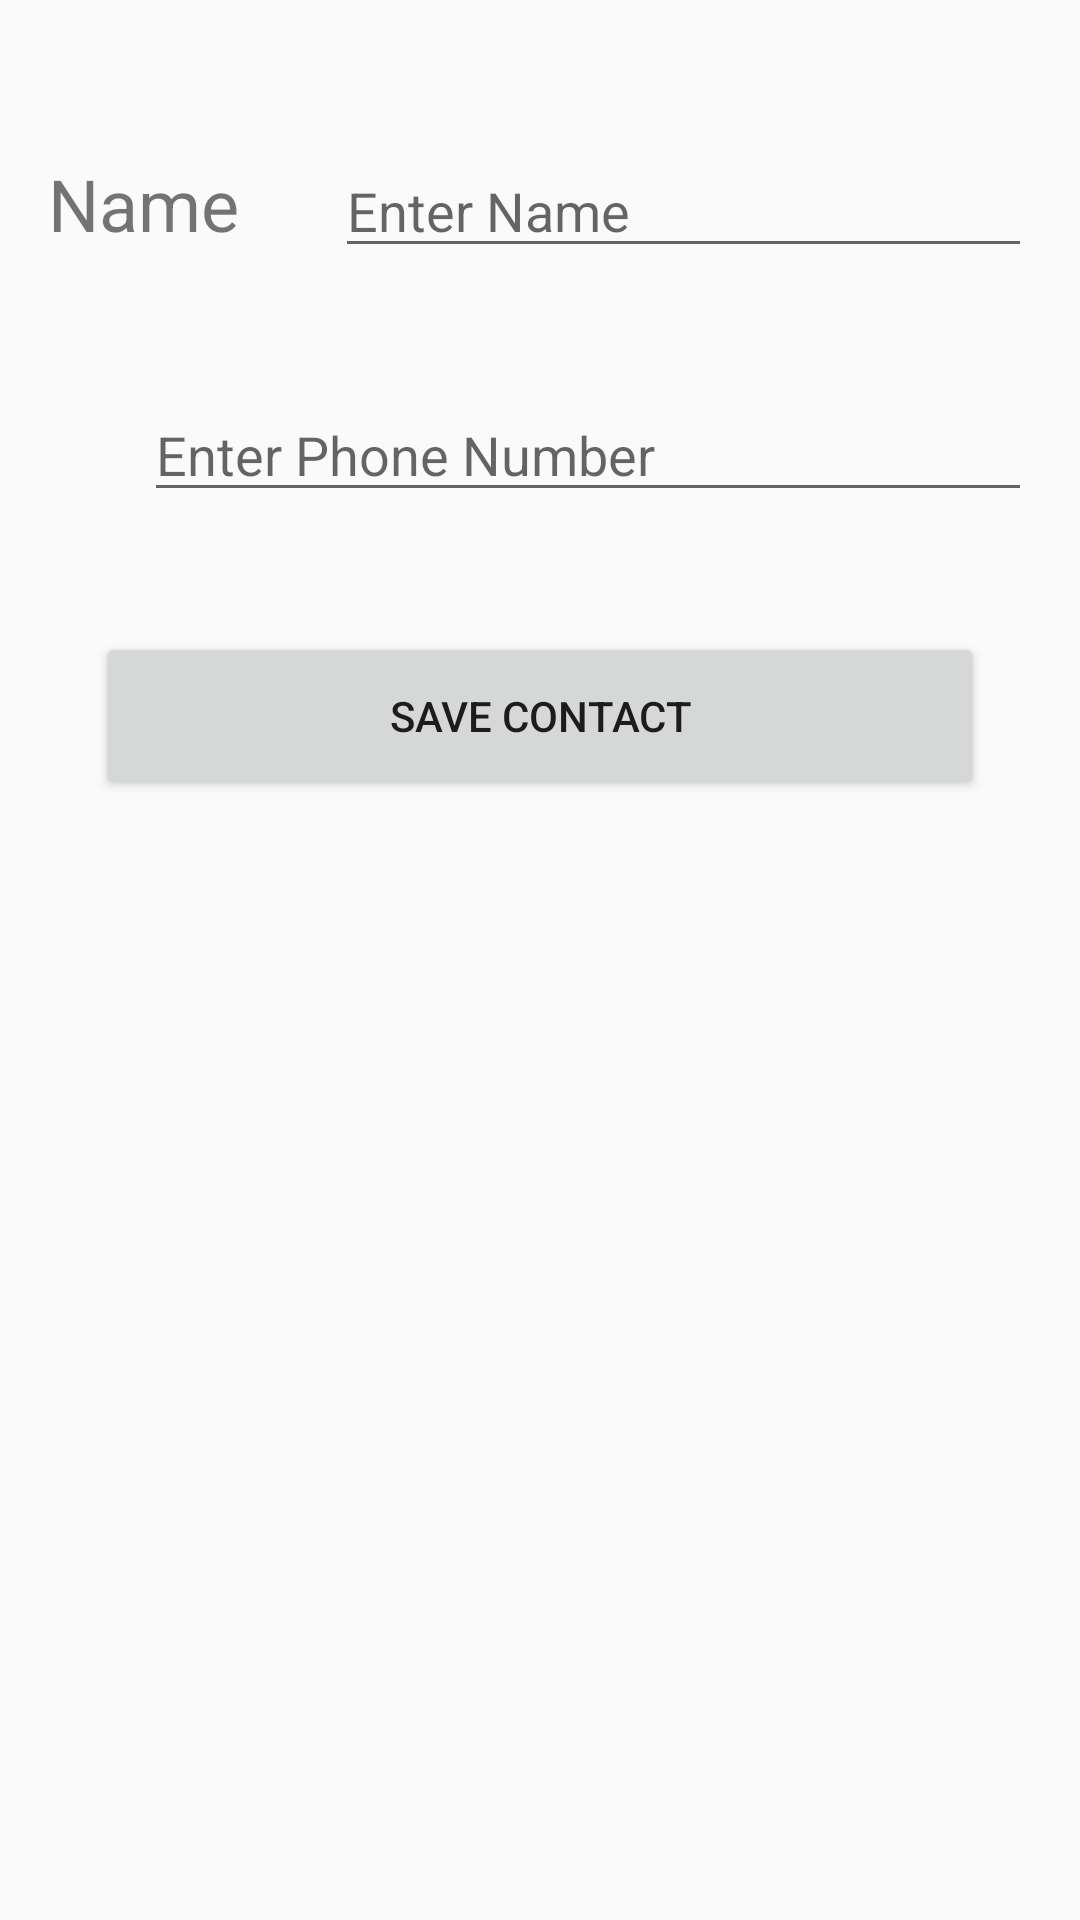

Android layout source for this screen:
<!-- AndroidManifest.xml: application theme AppTheme -->
<!-- res/layout/activity_editor.xml -->
<?xml version="1.0" encoding="utf-8"?>
<LinearLayout
    xmlns:android="http://schemas.android.com/apk/res/android"
    xmlns:tools="http://schemas.android.com/tools"
    android:layout_width="match_parent"
    android:layout_height="match_parent"
    android:orientation="vertical"
    android:padding="16dp"
    tools:context=".EditorActivity">

    <LinearLayout
        android:layout_width="match_parent"
        android:layout_height="wrap_content"
        android:layout_marginTop="32dp"
        android:orientation="horizontal">

        <TextView
            android:layout_width="wrap_content"
            android:layout_height="32dp"
            android:text="Name"
            android:textSize="24sp"
            android:gravity="left"
            />

        <EditText
            android:id="@+id/name"
            android:layout_width="match_parent"
            android:layout_height="wrap_content"
            android:hint="@string/enter_name"
            android:layout_marginStart="32dp"
            />
    </LinearLayout>

    <LinearLayout
        android:layout_width="match_parent"
        android:layout_height="wrap_content"
        android:layout_marginTop="40dp"
        android:orientation="horizontal">

        <ImageView
            android:layout_width="wrap_content"
            android:layout_height="wrap_content"
            android:src="@drawable/baseline_call_black_48"/>

        <EditText
            android:id="@+id/number"
            android:layout_width="match_parent"
            android:layout_height="wrap_content"
            android:hint="@string/enter_phone_number"
            android:layout_marginStart="32dp"
            android:inputType="phone"
            />
    </LinearLayout>

    <Button
        android:layout_width="match_parent"
        android:layout_height="56dp"
        android:layout_marginLeft="16dp"
        android:layout_marginTop="40dp"
        android:layout_marginRight="16dp"
        android:text="@string/save_contact"
        android:onClick="addContact"/>




</LinearLayout>
<!-- resources referenced by this layout -->
<resources>
  <string name="enter_name">Enter Name</string>
  <string name="enter_phone_number">Enter Phone Number</string>
  <string name="save_contact">Save Contact</string>
  <style name="AppTheme" parent="Theme.AppCompat.Light.DarkActionBar">
      <item name="colorPrimary">@color/colorPrimary</item>
      <item name="colorPrimaryDark">@color/colorPrimaryDark</item>
      <item name="colorAccent">@color/colorAccent</item>
  </style>
  <color name="colorPrimary">#FF4081</color>
  <color name="colorPrimaryDark">#FF3090</color>
  <color name="colorAccent">#3F51B5</color>
</resources>
